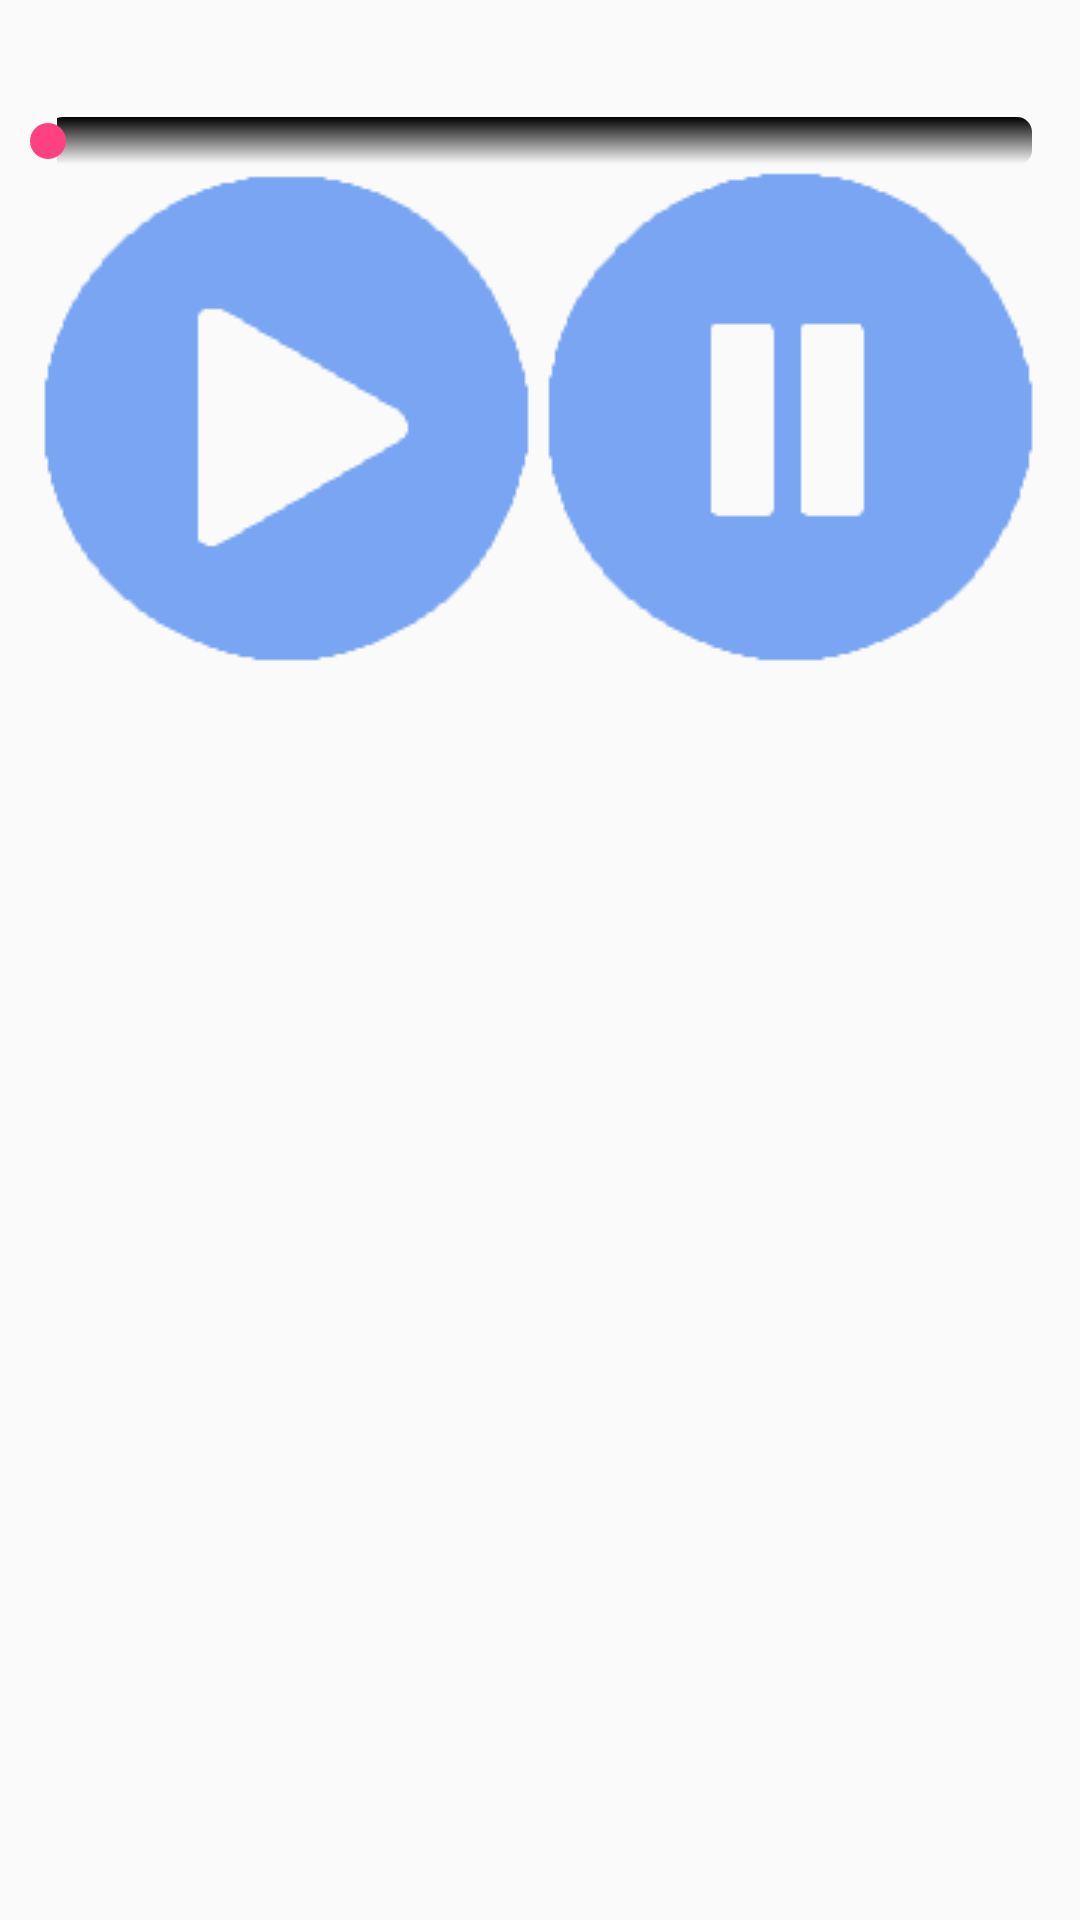

Layout XML and referenced resources for this Android screen:
<!-- AndroidManifest.xml: application theme AppTheme -->
<!-- res/layout/play_activity.xml -->
<?xml version="1.0" encoding="utf-8"?>
<ScrollView
    xmlns:android="http://schemas.android.com/apk/res/android"
    xmlns:tools="http://schemas.android.com/tools"
    android:layout_width="match_parent"
    android:layout_height="match_parent"
    android:id="@+id/play_activity"
    tools:context="com.example.android.moodmusicapp.MainActivity">

    <LinearLayout
        android:layout_width="match_parent"
        android:layout_height="match_parent"
        android:gravity="center_horizontal"
        android:orientation="vertical" >

        <TextView
            android:id="@+id/song_name"
            android:layout_width="wrap_content"
            android:layout_height="wrap_content" />

        <TextView
            android:id="@+id/artist_name"
            android:layout_width="wrap_content"
            android:layout_height="wrap_content" />

        <ImageView
            android:id="@+id/album_cover"
            android:layout_width="wrap_content"
            android:layout_height="wrap_content"/>

        <SeekBar
            android:id="@+id/seekbar"
            android:layout_width="match_parent"
            android:layout_height="wrap_content"
            android:progressDrawable="@drawable/progressbar_style"
            android:max="100"
            android:progress="0"
            android:secondaryProgress="0"/>

        <LinearLayout
            android:layout_width="wrap_content"
            android:layout_height="wrap_content"
            android:orientation="horizontal"
            android:gravity="center_horizontal">

            <ImageButton
                android:id="@+id/play_button"
                android:layout_width="wrap_content"
                android:layout_height="wrap_content"
                android:background="@drawable/play_button"/>

            <ImageButton
                android:id="@+id/pause_button"
                android:layout_width="wrap_content"
                android:layout_height="wrap_content"
                android:background="@drawable/pause_button"/>
        </LinearLayout>

    </LinearLayout>

</ScrollView>
<!-- resources referenced by this layout -->
<resources>
  <!-- drawable pause_button: png bitmap (drawable, 2211 bytes) -->
  <!-- drawable play_button: png bitmap (drawable, 2163 bytes) -->
  <!-- drawable progressbar_style (drawable) -->
  <?xml version="1.0" encoding="utf-8"?>
  <layer-list xmlns:android="http://schemas.android.com/apk/res/android" >
  
      <item android:id="@android:id/background">
          <shape android:shape="rectangle" >
              <corners android:radius="5dp" />
  
              <gradient
                  android:angle="270"
                  android:endColor="#ffffff"
                  android:startColor="#000000" />
          </shape>
      </item>
      <item android:id="@android:id/secondaryProgress">
          <clip>
              <shape android:shape="rectangle" >
                  <corners android:radius="5dp" />
  
                  <gradient
                      android:angle="270"
                      android:endColor="#ffffff"
                      android:startColor="#000000" />
              </shape>
          </clip>
      </item>
      <item android:id="@android:id/progress">
          <clip>
              <shape android:shape="rectangle" >
                  <corners android:radius="5dp" />
  
                  <gradient
                      android:angle="270"
                      android:endColor="#ffffff"
                      android:startColor="#000000" />
              </shape>
          </clip>
      </item>
  
  </layer-list>
  <style name="AppTheme" parent="Theme.AppCompat.Light.DarkActionBar">
          
          <item name="colorPrimary">@color/colorPrimary</item>
          <item name="colorPrimaryDark">@color/colorPrimaryDark</item>
          <item name="colorAccent">@color/colorAccent</item>
      </style>
  <color name="colorPrimary">#3F51B5</color>
  <color name="colorPrimaryDark">#303F9F</color>
  <color name="colorAccent">#FF4081</color>
</resources>
